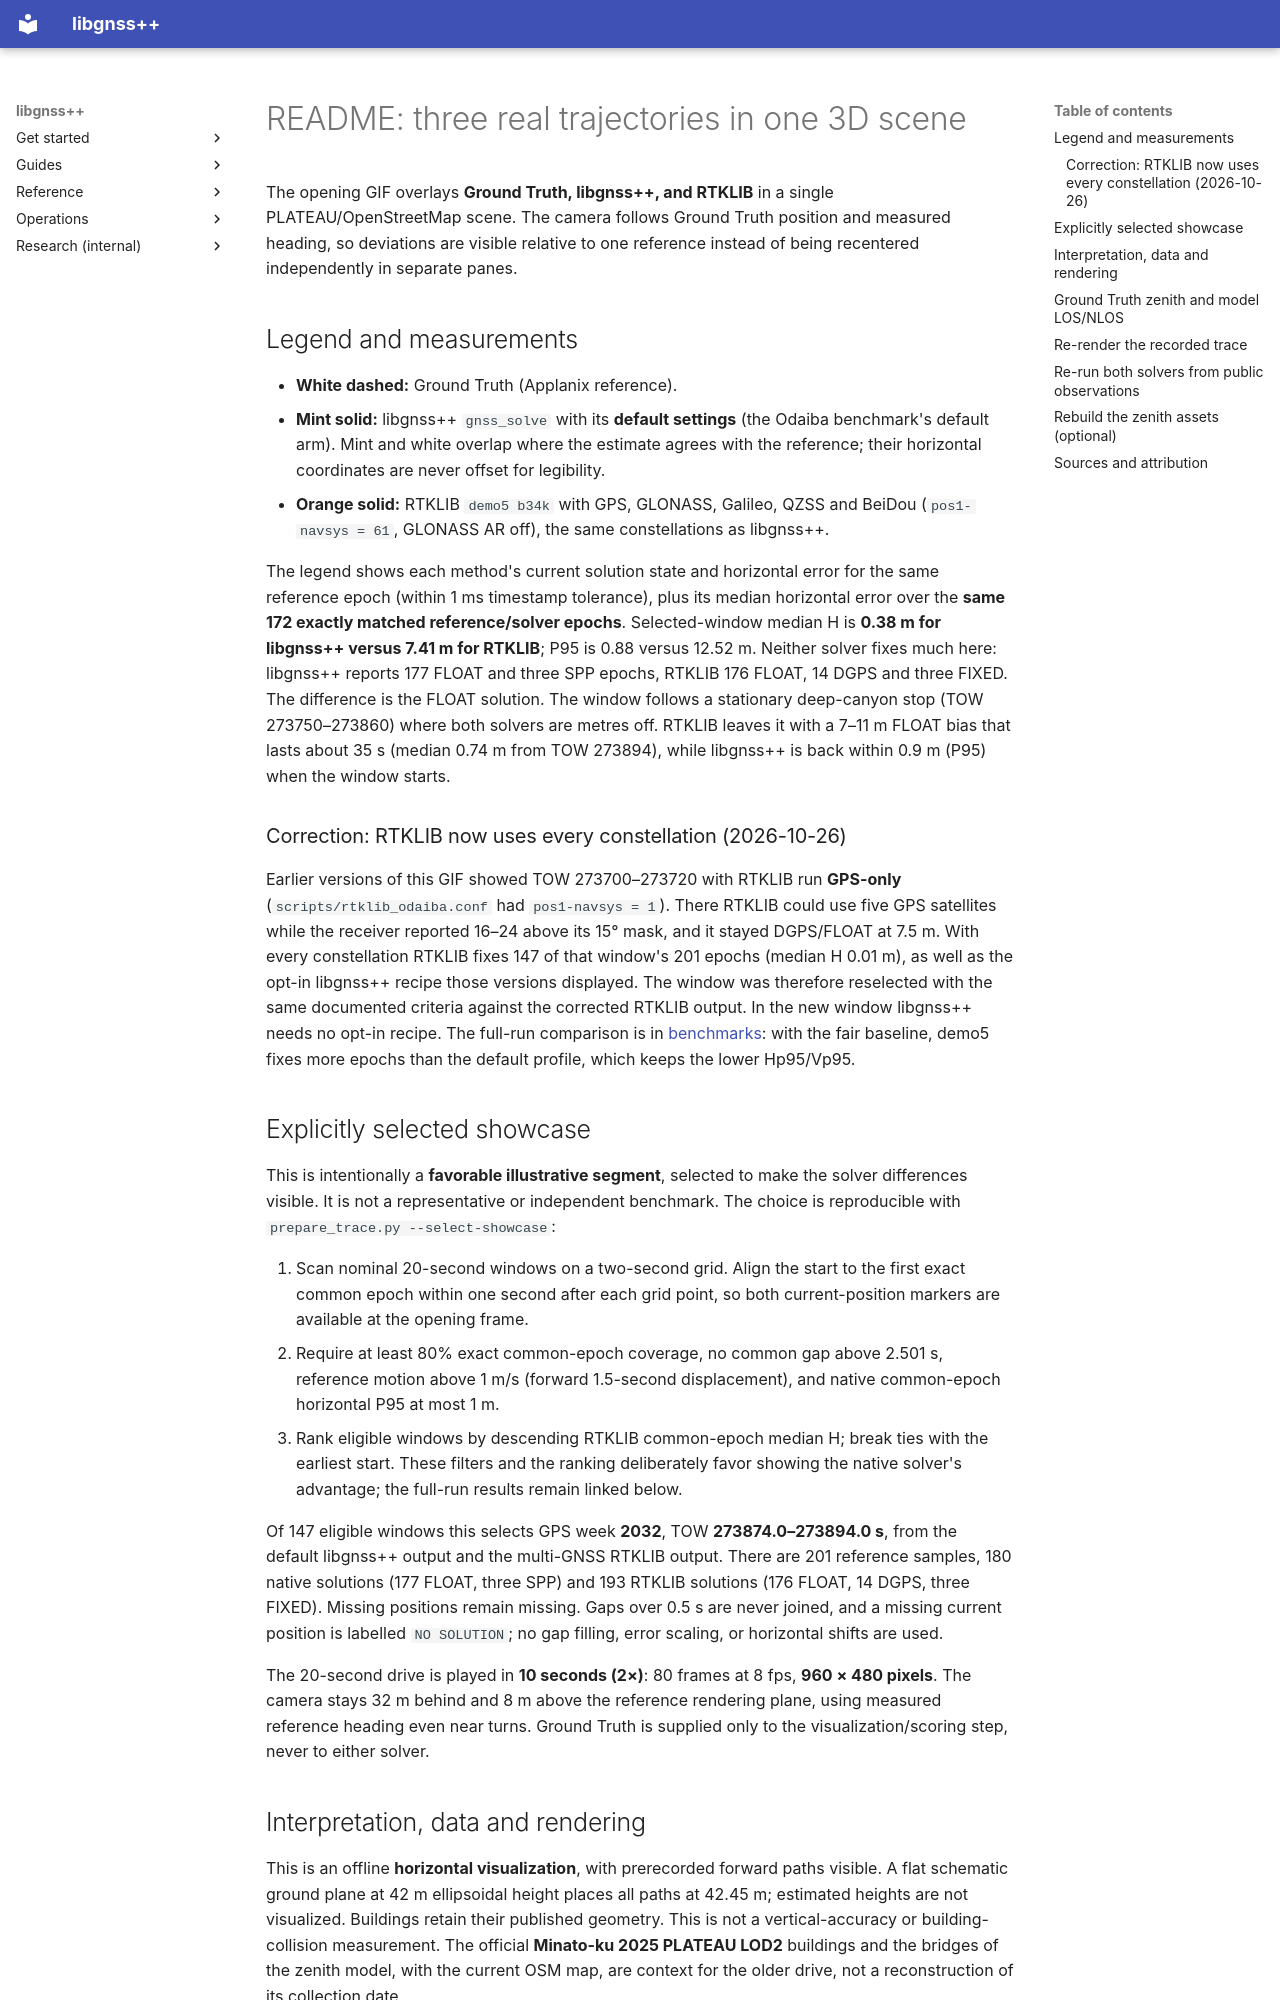

repository: rsasaki0109/gnssplusplus-library · page: odaiba_hero/index.html · generator: mkdocs

# README: three real trajectories in one 3D scene

The opening GIF overlays **Ground Truth, libgnss++, and RTKLIB** in a single
PLATEAU/OpenStreetMap scene. The camera follows Ground Truth position and measured
heading, so deviations are visible relative to one reference instead of being
recentered independently in separate panes.

## Legend and measurements

- **White dashed:** Ground Truth (Applanix reference).
- **Mint solid:** libgnss++ `gnss_solve` with its **default settings** (the
  Odaiba benchmark's default arm). Mint and white overlap where the estimate
  agrees with the reference; their horizontal coordinates are never offset for
  legibility.
- **Orange solid:** RTKLIB `demo5 b34k` with GPS, GLONASS, Galileo, QZSS and
  BeiDou (`pos1-navsys = 61`, GLONASS AR off), the same constellations as
  libgnss++.

The legend shows each method's current solution state and horizontal error for the
same reference epoch (within 1 ms timestamp tolerance), plus its median horizontal error over the
**same 172 exactly matched reference/solver epochs**. Selected-window median H is
**0.38 m for libgnss++ versus 7.41 m for RTKLIB**; P95 is 0.88 versus 12.52 m.
Neither solver fixes much here: libgnss++ reports 177 FLOAT and three SPP
epochs, RTKLIB 176 FLOAT, 14 DGPS and three FIXED. The difference is the FLOAT
solution. The window follows a stationary deep-canyon stop (TOW 273750–273860)
where both solvers are metres off. RTKLIB leaves it with a 7–11 m FLOAT bias that
lasts about 35 s (median 0.74 m from TOW 273894), while libgnss++ is back within
0.9 m (P95) when the window starts.

### Correction: RTKLIB now uses every constellation (2026-10-26)

Earlier versions of this GIF showed TOW 273700–273720 with RTKLIB run
**GPS-only** (`scripts/rtklib_odaiba.conf` had `pos1-navsys = 1`). There RTKLIB
could use five GPS satellites while the receiver reported 16–24 above its 15°
mask, and it stayed DGPS/FLOAT at 7.5 m. With every constellation RTKLIB fixes
147 of that window's 201 epochs (median H 0.01 m), as well as the opt-in libgnss++
recipe those versions displayed. The window was therefore reselected with the
same documented criteria against the corrected RTKLIB output. In the new window
libgnss++ needs no opt-in recipe. The full-run comparison is in
[benchmarks](benchmarks.md#urbannav-tokyo-odaiba-snapshot): with the fair
baseline, demo5 fixes more epochs than the default profile, which keeps the lower
Hp95/Vp95.

## Explicitly selected showcase

This is intentionally a **favorable illustrative segment**, selected to make the
solver differences visible. It is not a representative or independent benchmark.
The choice is reproducible with `prepare_trace.py --select-showcase`:

1. Scan nominal 20-second windows on a two-second grid. Align the start to the
   first exact common epoch within one second after each grid point, so both
   current-position markers are available at the opening frame.
2. Require at least 80% exact common-epoch coverage, no common gap above 2.501 s,
   reference motion above 1 m/s (forward 1.5-second displacement), and native
   common-epoch horizontal P95 at most 1 m.
3. Rank eligible windows by descending RTKLIB common-epoch median H; break ties
   with the earliest start. These filters and the ranking deliberately favor
   showing the native solver's advantage; the full-run results remain linked below.

Of 147 eligible windows this selects GPS week **2032**, TOW **273874.0–273894.0 s**,
from the default libgnss++ output and the multi-GNSS RTKLIB output. There are 201
reference samples, 180 native solutions (177 FLOAT, three SPP) and 193 RTKLIB
solutions (176 FLOAT, 14 DGPS, three FIXED). Missing positions remain missing.
Gaps over 0.5 s are never joined, and a missing current position is labelled
`NO SOLUTION`; no gap filling, error scaling, or horizontal shifts are used.

The 20-second drive is played in **10 seconds (2×)**: 80 frames at 8 fps,
**960 × 480 pixels**. The camera stays 32 m behind and 8 m above the reference
rendering plane, using measured reference heading even near turns. Ground Truth
is supplied only to the visualization/scoring step, never to either solver.
